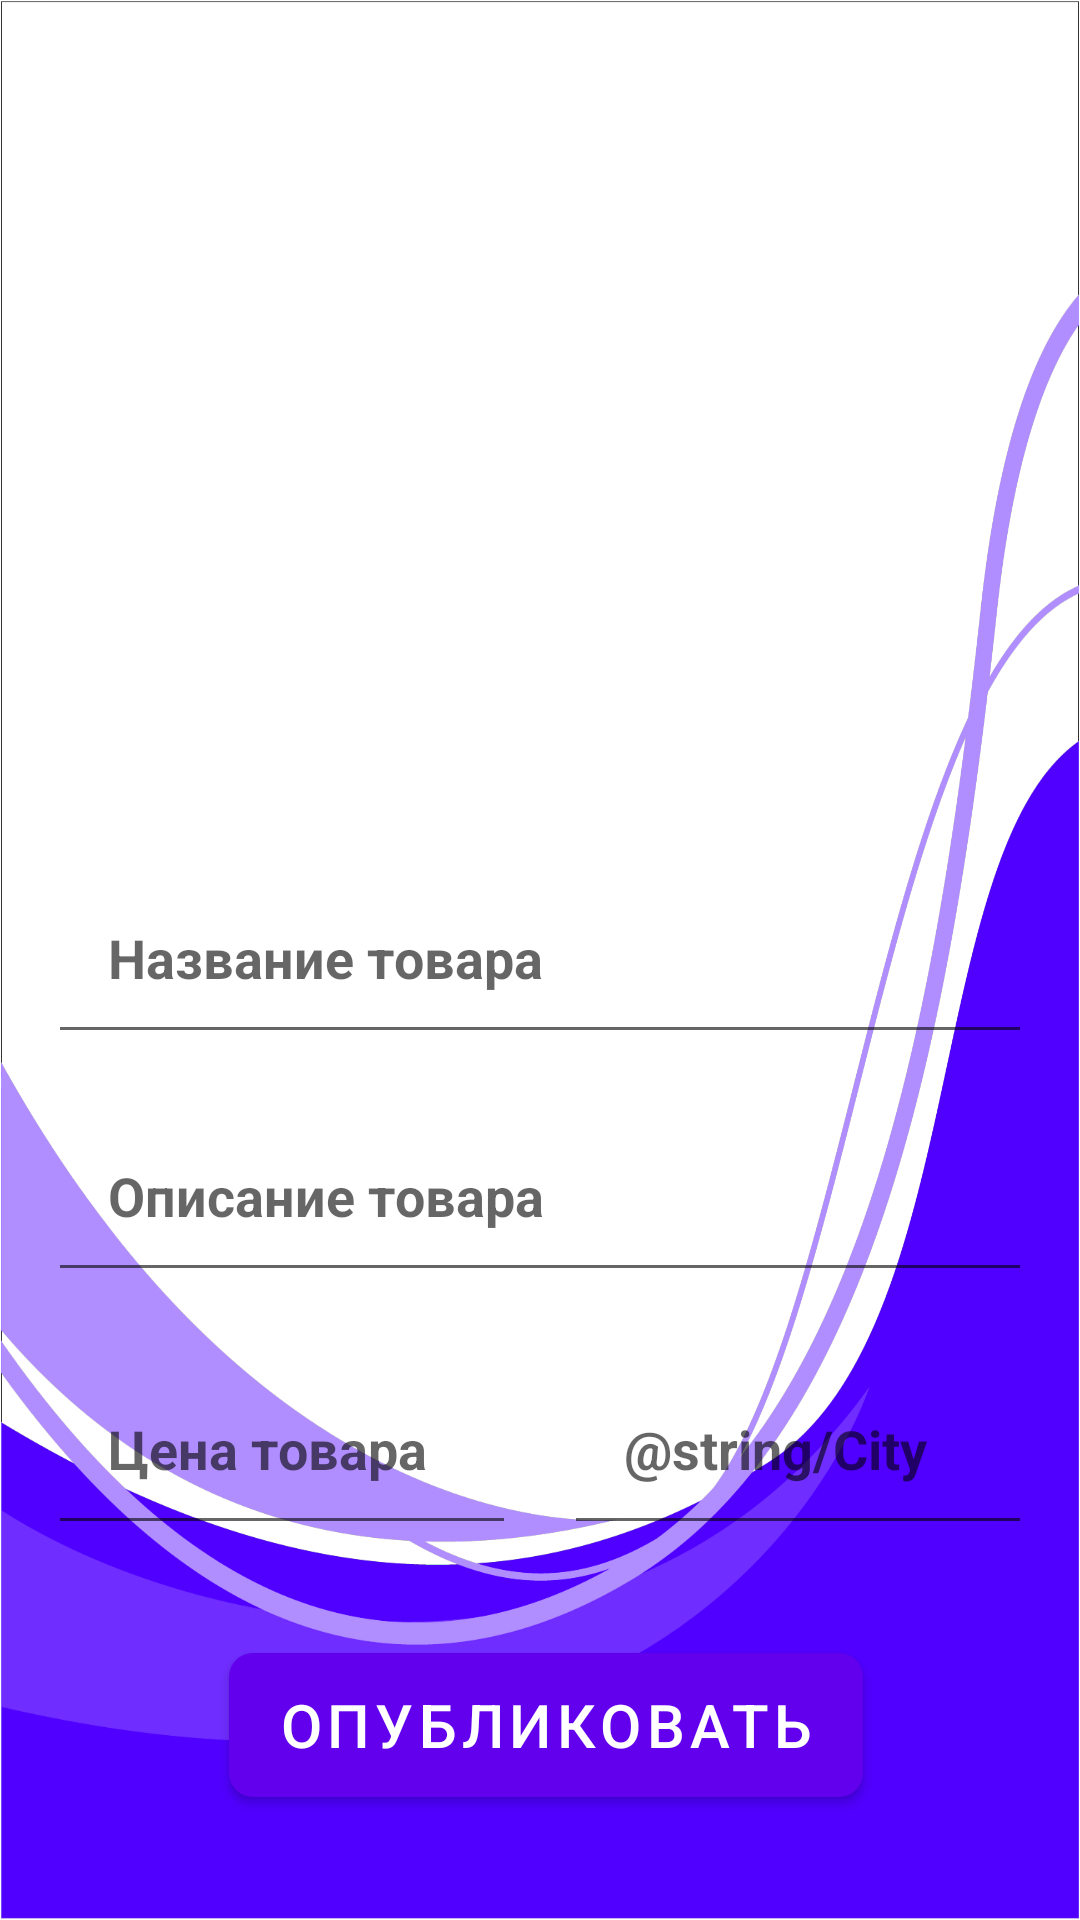

Layout XML and referenced resources for this Android screen:
<!-- AndroidManifest.xml: application theme Theme.GroomVer -->
<!-- res/layout/fragment_add.xml -->
<?xml version="1.0" encoding="utf-8"?>
<androidx.constraintlayout.widget.ConstraintLayout
    xmlns:android="http://schemas.android.com/apk/res/android"
    xmlns:app="http://schemas.android.com/apk/res-auto"
    xmlns:tools="http://schemas.android.com/tools"
    android:layout_width="match_parent"
    android:layout_height="match_parent"
    android:background="@drawable/background_add_rigth">

    <ScrollView
        android:layout_width="match_parent"
        android:layout_height="match_parent"
        android:fillViewport="true"
        >

        <androidx.constraintlayout.widget.ConstraintLayout
            android:layout_width="match_parent"
            android:layout_height="wrap_content"
            android:padding="16dp">

            <ImageView
                android:id="@+id/ivProduct"
                android:layout_width="200dp"
                android:layout_height="200dp"
                android:layout_marginTop="32dp"
                android:scaleType="centerCrop"
                android:src="@drawable/no_image"
                app:layout_constraintBottom_toBottomOf="parent"
                app:layout_constraintEnd_toEndOf="parent"
                app:layout_constraintHorizontal_bias="0.545"
                app:layout_constraintStart_toStartOf="parent"
                app:layout_constraintTop_toTopOf="parent"
                app:layout_constraintVertical_bias="0.024" />

            <EditText
                android:id="@+id/etProductName"
                android:layout_width="match_parent"
                android:layout_height="wrap_content"
                android:layout_marginTop="30dp"
                android:hint="@string/Name_product"
                android:padding="20dp"
                android:textStyle="bold"
                app:layout_constraintEnd_toEndOf="parent"
                app:layout_constraintStart_toStartOf="parent"
                app:layout_constraintTop_toBottomOf="@+id/ivProduct" />

            <EditText
                android:id="@+id/etDescriptionProduct"
                android:layout_width="match_parent"
                android:layout_height="wrap_content"
                android:layout_marginTop="15dp"
                android:hint="@string/Description_product"
                android:padding="20dp"
                android:textStyle="bold"
                app:layout_constraintEnd_toEndOf="parent"
                app:layout_constraintStart_toStartOf="parent"
                app:layout_constraintTop_toBottomOf="@+id/etProductName" />

            <EditText
                android:id="@+id/etProductPrice"
                android:layout_width="0dp"
                android:layout_height="wrap_content"
                android:layout_marginTop="20dp"
                android:layout_marginEnd="8dp"
                android:hint="@string/Price_product"
                android:inputType="numberDecimal"
                android:textStyle="bold"
                android:padding="20dp"
                app:layout_constraintEnd_toStartOf="@+id/etProductCity"
                app:layout_constraintStart_toStartOf="parent"
                app:layout_constraintTop_toBottomOf="@+id/etDescriptionProduct" />

            <EditText
                android:id="@+id/etProductCity"
                android:layout_width="0dp"
                android:layout_height="wrap_content"
                android:layout_marginTop="20dp"
                android:layout_marginStart="8dp"
                android:hint="@string/City"
                android:padding="20dp"
                android:textStyle="bold"
                app:layout_constraintEnd_toEndOf="parent"
                app:layout_constraintStart_toEndOf="@+id/etProductPrice"
                app:layout_constraintTop_toBottomOf="@+id/etDescriptionProduct" />

            <Button
                android:id="@+id/bPublish"
                android:layout_width="wrap_content"
                android:layout_height="wrap_content"
                android:layout_marginTop="36dp"
                android:background="@drawable/custom_rectangle_button"
                android:text="@string/Publish"
                android:textColor="@color/white"
                android:textSize="20dp"
                app:layout_constraintEnd_toEndOf="parent"
                app:layout_constraintHorizontal_bias="0.517"
                app:layout_constraintStart_toStartOf="parent"
                app:layout_constraintTop_toBottomOf="@+id/etProductPrice" />

        </androidx.constraintlayout.widget.ConstraintLayout>
    </ScrollView>
</androidx.constraintlayout.widget.ConstraintLayout>
<!-- resources referenced by this layout -->
<resources>
  <color name="white">#FFFFFF</color>
  <!-- drawable background_add_rigth: png bitmap (drawable, 205745 bytes) -->
  <!-- drawable custom_rectangle_button (drawable) -->
  <?xml version="1.0" encoding="utf-8"?>
  <shape xmlns:android="http://schemas.android.com/apk/res/android"
      android:shape="rectangle">
      <corners android:bottomRightRadius="8dp"
          android:bottomLeftRadius="8dp"
          android:topRightRadius="8dp"
          android:topLeftRadius="8dp" />
      <solid android:color="@color/primary" />
  </shape>
  <string name="City">Қала</string>
  <string name="Description_product">Описание товара</string>
  <string name="Name_product">Название товара</string>
  <string name="Price_product">Цена товара</string>
  <string name="Publish">Опубликовать</string>
  <style name="Theme.GroomVer" parent="Base.Theme.GroomVer" />
  <color name="primary">#651FFF</color>
  <style name="Base.Theme.GroomVer" parent="Theme.MaterialComponents.Light.NoActionBar">
          <item name="android:statusBarColor" tools:targetApi="l">@color/primary</item>
          <item name="android:forceDarkAllowed" tools:targetApi="q">false</item>
      </style>
</resources>
